Labelled photos from "lung_images", an image-classification folder in Kaumarya/lung-cancer-detection. The possible labels are: adenocarcinoma, large cell carcinoma, normal, squamous cell carcinoma.

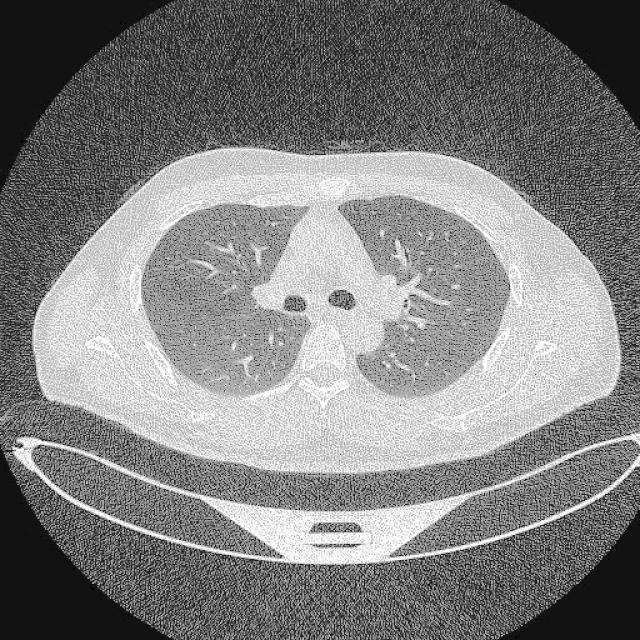
Label: normal

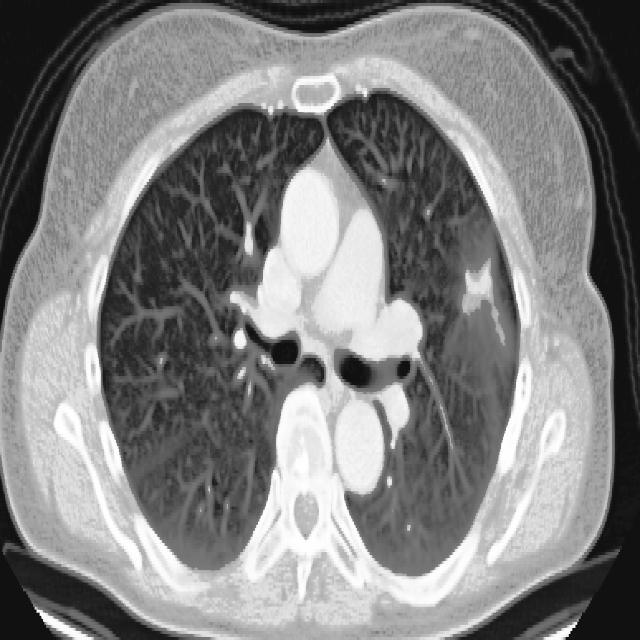
Label: large cell carcinoma

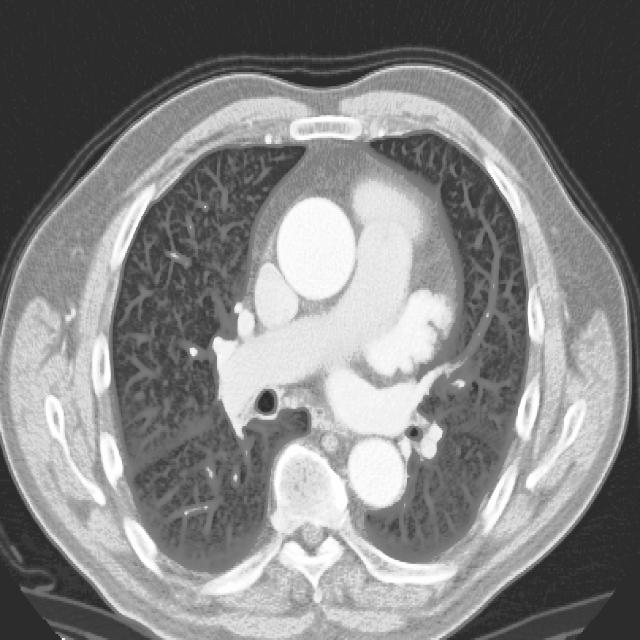
Label: squamous cell carcinoma

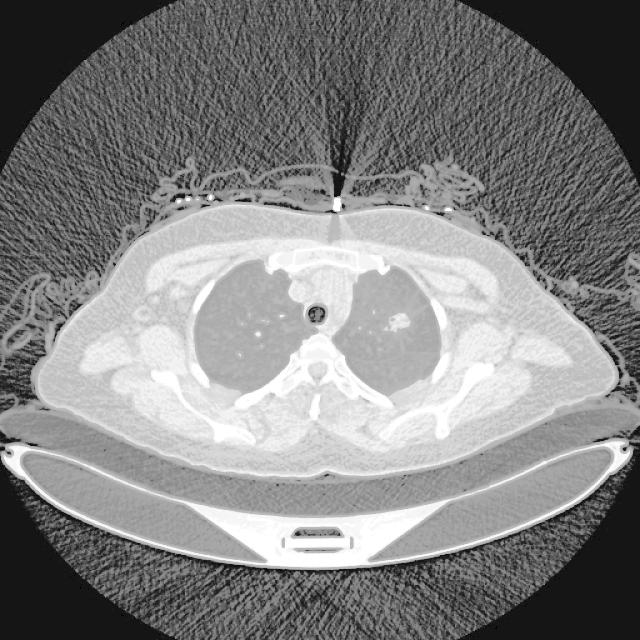
Label: adenocarcinoma

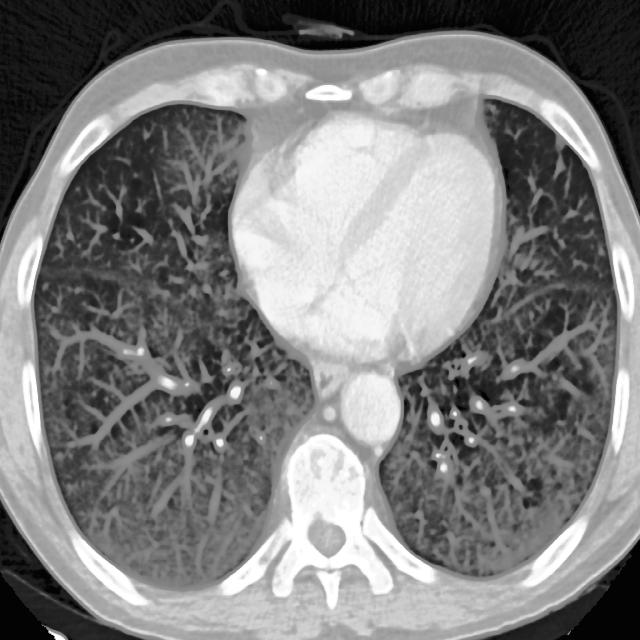
Label: adenocarcinoma

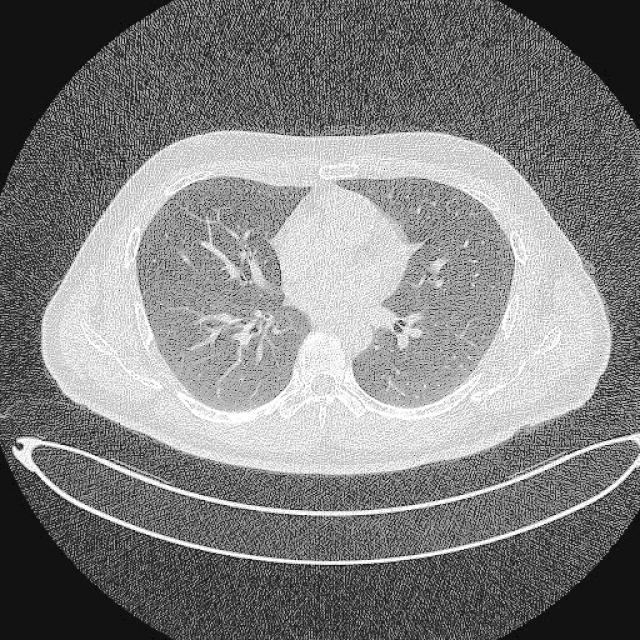
Label: normal
